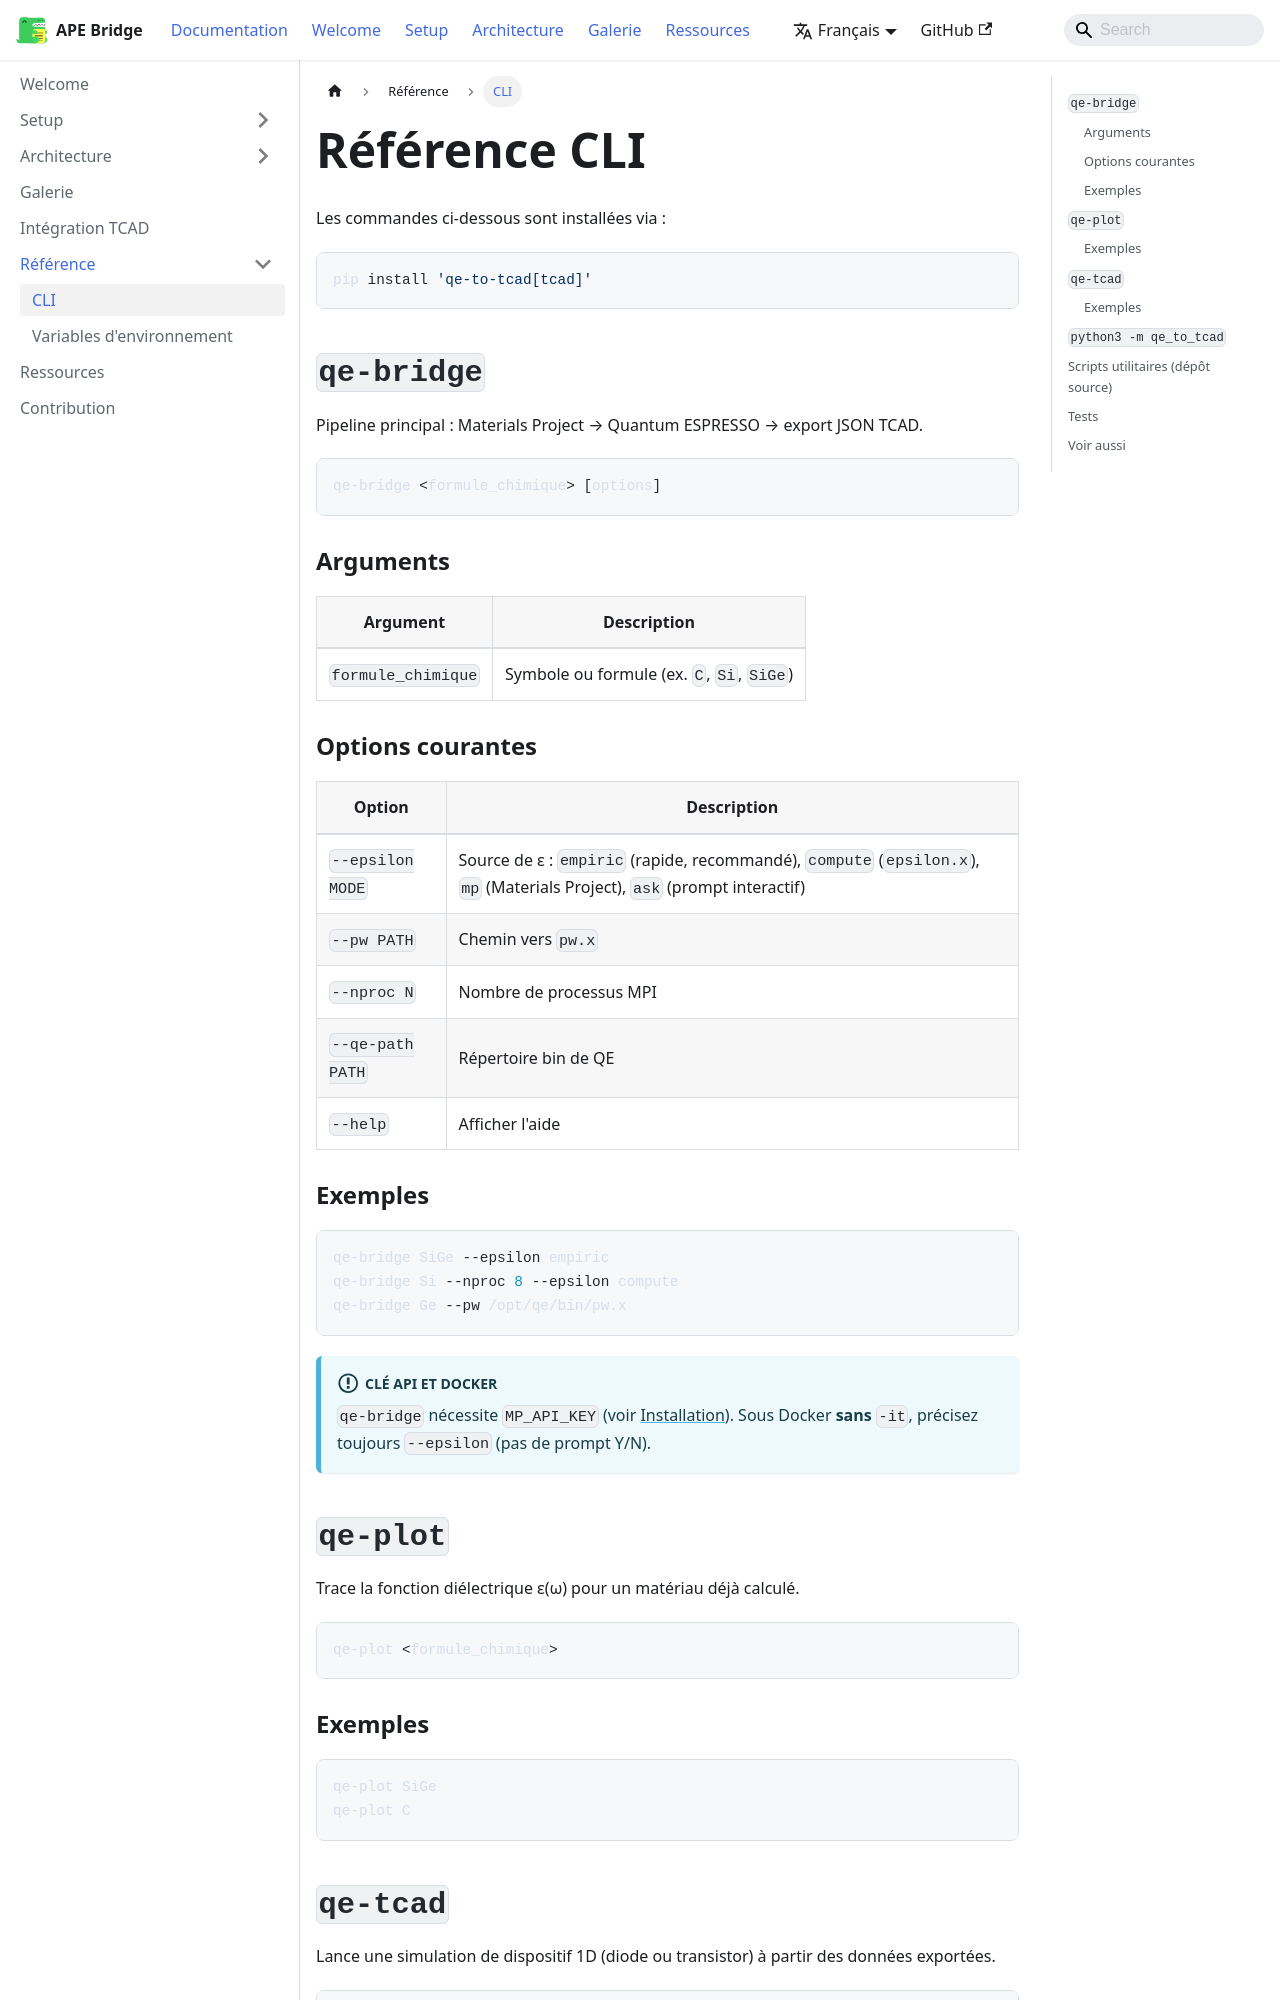

repository: lauryne-ai/site_tcad · page: docs/reference/cli/index.html · generator: docusaurus

---
sidebar_position: 1
title: CLI
---

# Référence CLI

Les commandes ci-dessous sont installées via :

```bash
pip install 'qe-to-tcad[tcad]'
```

## `qe-bridge`

Pipeline principal : Materials Project → Quantum ESPRESSO → export JSON TCAD.

```bash
qe-bridge <formule_chimique> [options]
```

### Arguments

| Argument | Description |
|----------|-------------|
| `formule_chimique` | Symbole ou formule (ex. `C`, `Si`, `SiGe`) |

### Options courantes

| Option | Description |
|--------|-------------|
| `--epsilon MODE` | Source de ε : `empiric` (rapide, recommandé), `compute` (`epsilon.x`), `mp` (Materials Project), `ask` (prompt interactif) |
| `--pw PATH` | Chemin vers `pw.x` |
| `--nproc N` | Nombre de processus MPI |
| `--qe-path PATH` | Répertoire bin de QE |
| `--help` | Afficher l'aide |

### Exemples

```bash
qe-bridge SiGe --epsilon empiric
qe-bridge Si --nproc 8 --epsilon compute
qe-bridge Ge --pw /opt/qe/bin/pw.x
```

:::info Clé API et Docker
`qe-bridge` nécessite `MP_API_KEY` (voir [Installation](/docs/setup/installation#prérequis--clé-api-materials-project)).
Sous Docker **sans** `-it`, précisez toujours `--epsilon` (pas de prompt Y/N).
:::

## `qe-plot`

Trace la fonction diélectrique ε(ω) pour un matériau déjà calculé.

```bash
qe-plot <formule_chimique>
```
